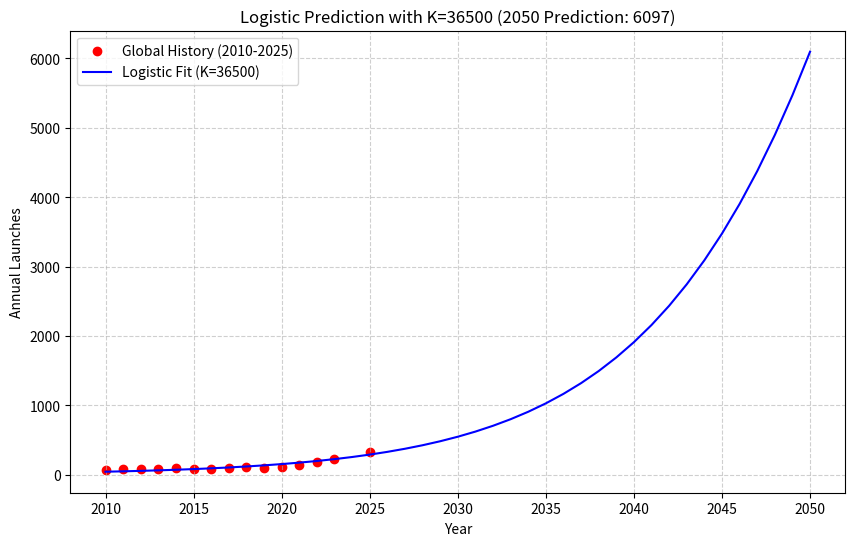

Source code (Python):
import numpy as np
import matplotlib.pyplot as plt
from scipy.optimize import curve_fit

# Data Preparation
# Global history + User 2025 data (329)
years = np.array([2010, 2011, 2012, 2013, 2014, 2015, 2016, 2017, 2018, 2019, 2020, 2021, 2022, 2023, 2025])
launches = np.array([74, 84, 78, 81, 92, 87, 85, 91, 114, 102, 114, 146, 186, 223, 329])

# Fixed Carrying Capacity as requested
K_fixed = 36500

# Define the Logistic Growth Model with fixed K
# P(t) = K_fixed / (1 + A * exp(-r * (t - t0)))
def logistic_model_fixed_K(t, A, r):
    t_norm = t - 2010
    return K_fixed / (1 + A * np.exp(-r * t_norm))

# Initial Guesses
# A: Determines starting point
# r: Growth rate
p0 = [20, 0.15]

# Bounds
# A > 0, r > 0
bounds = ([0, 0], [10000, 2.0])

try:
    popt, pcov = curve_fit(logistic_model_fixed_K, years, launches, p0=p0, bounds=bounds, maxfev=10000)
    A_fit, r_fit = popt
except Exception as e:
    print(f"Fitting failed: {e}")
    A_fit, r_fit = 0, 0

# Predictions
if A_fit > 0:
    future_years = np.arange(2010, 2051)
    predicted_launches = logistic_model_fixed_K(future_years, A_fit, r_fit)
    
    val_2050 = logistic_model_fixed_K(2050, A_fit, r_fit)
    
    print(f"Model Parameters:")
    print(f"Carrying Capacity (K): {K_fixed} (Fixed)")
    print(f"Growth Rate (r): {r_fit:.4f}")
    print(f"Parameter A: {A_fit:.4f}")
    print(f"Prediction for 2050: {val_2050:.2f}")

    # Plotting
    plt.figure(figsize=(10, 6))
    plt.scatter(years, launches, color='red', label='Global History (2010-2025)')
    plt.plot(future_years, predicted_launches, color='blue', label=f'Logistic Fit (K={K_fixed})')
    
    plt.title(f'Logistic Prediction with K={K_fixed} (2050 Prediction: {val_2050:.0f})')
    plt.xlabel('Year')
    plt.ylabel('Annual Launches')
    plt.grid(True, linestyle='--', alpha=0.6)
    plt.legend()
    plt.savefig('rocket_launch_prediction_K20000.png')
    print("Plot saved to rocket_launch_prediction_K20000.png")
else:
    print("Could not fit the model.")
